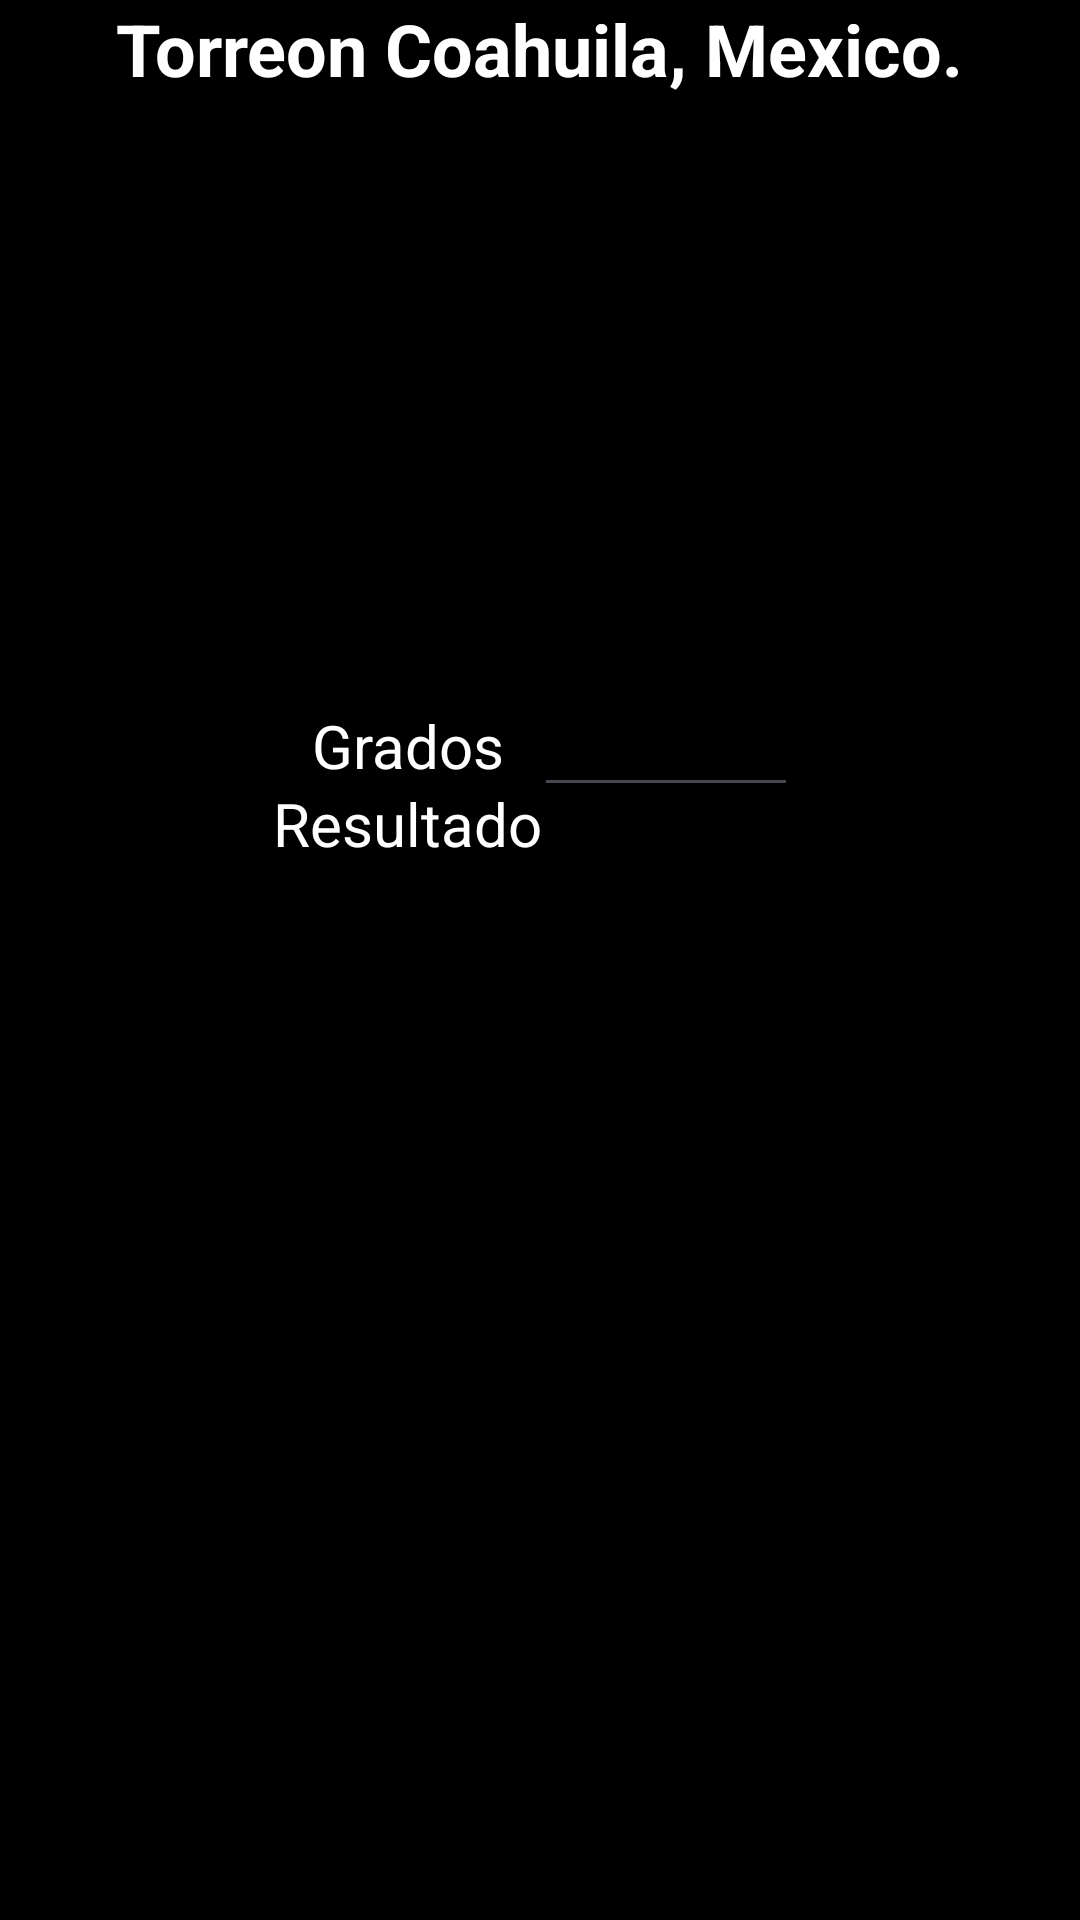

Produce the Android XML layout that renders to this screen, including the resource entries it uses.
<!-- AndroidManifest.xml: application theme Theme.Convertor -->
<!-- res/layout/activity_main.xml -->
<?xml version="1.0" encoding="utf-8"?>
<RelativeLayout xmlns:android="http://schemas.android.com/apk/res/android"
    xmlns:app="http://schemas.android.com/apk/res-auto"
    xmlns:tools="http://schemas.android.com/tools"
    android:layout_width="match_parent"
    android:layout_height="match_parent"
    android:background="@android:color/black"
    tools:context=".MainActivity">

    <LinearLayout
        android:layout_width="match_parent"
        android:layout_height="wrap_content"
        android:layout_above="@+id/contener"
        android:layout_marginBottom="16dp"
        android:gravity="center">

        <Spinner
            android:id="@+id/spinnerOpciones"
            android:layout_width="wrap_content"
            android:layout_height="wrap_content"
            android:layout_centerInParent="true"
            android:layout_marginTop="16dp"
            android:background="@android:color/white" />

    </LinearLayout>

    <LinearLayout
        android:layout_width="match_parent"
        android:layout_height="wrap_content"
        android:layout_alignParentTop="true"
        android:gravity="center"
        >
        <TextView
            android:layout_width="wrap_content"
            android:layout_height="wrap_content"
            android:text="Torreon Coahuila, Mexico."
            android:textStyle="bold"
            android:textColor="@android:color/white"
            android:textSize="24dp"
            />
    </LinearLayout>

    <LinearLayout
        android:id="@+id/contener"
        android:layout_width="match_parent"
        android:layout_height="wrap_content"
        android:layout_alignParentBottom="true"
        android:layout_centerHorizontal="true"
        android:layout_marginBottom="342dp"
        android:gravity="center">


        <TextView
            android:id="@+id/dato"
            android:layout_width="wrap_content"
            android:layout_height="wrap_content"
            android:layout_margin="10dp"
            android:layout_marginStart="10dp"
            android:text="Resultado"
            android:textColor="@android:color/white"
            android:textSize="20dp" />

        <TextView
            android:id="@+id/farc"
            android:layout_width="88dp"
            android:layout_height="wrap_content"
            android:gravity="center"
            android:textColor="@android:color/white" />


    </LinearLayout>

    <LinearLayout
        android:id="@+id/contener2"
        android:layout_width="match_parent"
        android:layout_height="wrap_content"
        android:layout_alignParentTop="true"
        android:layout_marginTop="225dp"
        android:layout_marginBottom="63dp"
        android:gravity="center">

        <TextView
            android:id="@+id/dato2"
            android:layout_width="wrap_content"
            android:layout_height="wrap_content"
            android:layout_margin="10dp"
            android:layout_marginStart="10dp"
            android:text="Grados"
            android:textColor="@android:color/white"
            android:textSize="20dp" />

        <EditText
            android:id="@+id/celsc"
            android:layout_width="88dp"
            android:layout_height="wrap_content"
            android:gravity="center"
            android:textColor="@android:color/white" />


    </LinearLayout>

</RelativeLayout>
<!-- resources referenced by this layout -->
<resources>
  <style name="Theme.Convertor" parent="Base.Theme.Convertor" />
  <color name="md_theme_light_primary">#6750A4</color>
  <color name="md_theme_light_onPrimary">#FFFFFF</color>
  <color name="md_theme_light_primaryContainer">#E9DDFF</color>
  <color name="md_theme_light_onPrimaryContainer">#22005C</color>
  <color name="md_theme_light_secondary">#6949B8</color>
  <color name="md_theme_light_onSecondary">#FFFFFF</color>
  <color name="md_theme_light_secondaryContainer">#E9DDFF</color>
  <color name="md_theme_light_onSecondaryContainer">#23005C</color>
  <color name="md_theme_light_tertiary">#984062</color>
  <color name="md_theme_light_onTertiary">#FFFFFF</color>
  <color name="md_theme_light_tertiaryContainer">#FFD9E2</color>
  <color name="md_theme_light_onTertiaryContainer">#3E001E</color>
  <color name="md_theme_light_error">#BA1A1A</color>
  <color name="md_theme_light_errorContainer">#FFDAD6</color>
  <color name="md_theme_light_onError">#FFFFFF</color>
  <color name="md_theme_light_onErrorContainer">#410002</color>
  <color name="md_theme_light_background">#FFFBFF</color>
  <color name="md_theme_light_onBackground">#1C1B1E</color>
  <color name="md_theme_light_surface">#FFFBFF</color>
  <color name="md_theme_light_onSurface">#1C1B1E</color>
  <color name="md_theme_light_surfaceVariant">#E7E0EB</color>
  <color name="md_theme_light_onSurfaceVariant">#49454E</color>
  <color name="md_theme_light_outline">#7A757F</color>
  <color name="md_theme_light_inverseOnSurface">#F4EFF4</color>
  <color name="md_theme_light_inverseSurface">#313033</color>
  <color name="md_theme_light_inversePrimary">#D0BCFF</color>
</resources>
